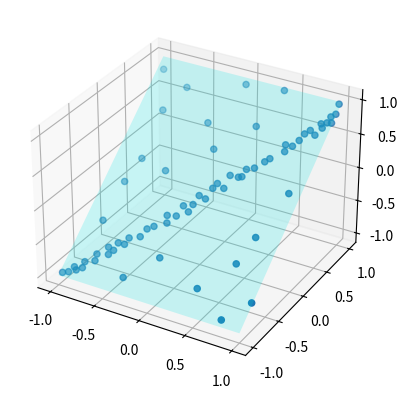

Here is the Python script that generated this plot:
from copy import copy
import numpy as np
from numpy.random import default_rng
import scipy.optimize
import functools
import matplotlib.pyplot as plt

rng = default_rng()

class RANSAC:
    def __init__(self, n=10, k=100, t=0.05, d=10, model=None, loss=None, metric=None):
        self.n = n              # `n`: Minimum number of data points to estimate parameters
        self.k = k              # `k`: Maximum iterations allowed
        self.t = t              # `t`: Threshold value to determine if points are fit well
        self.d = d              # `d`: Number of close data points required to assert model fits well
        self.model = model      # `model`: class implementing `fit` and `predict`
        self.loss = loss        # `loss`: function of `y_true` and `y_pred` that returns a vector
        self.metric = metric    # `metric`: function of `y_true` and `y_pred` and returns a float
        self.best_fit = None
        self.best_error = np.inf

    def fit(self, x, y, z):
        for _ in range(self.k):
            ids = rng.permutation(x.shape[0])

            maybe_inliers = ids[: self.n]
            maybe_model = copy(self.model).fit(list(zip(x[maybe_inliers], y[maybe_inliers], z[maybe_inliers])))

            thresholded = (
                self.loss(z[ids][self.n :], maybe_model.predict(x[ids][self.n :], y[ids][self.n :]))
                < self.t
            )

            inlier_ids = ids[self.n :][np.flatnonzero(thresholded).flatten()]

            if inlier_ids.size > self.d:
                inlier_points = np.hstack([maybe_inliers, inlier_ids])
                better_model = copy(self.model).fit(list(zip(x[inlier_points], y[inlier_points], z[inlier_points])))

                this_error = self.metric(
                    z[inlier_points], better_model.predict(x[inlier_points], y[inlier_points])
                )

                if this_error < self.best_error:
                    self.best_error = this_error
                    self.best_fit = maybe_model

        return self

    def predict(self, x, y):
        return self.best_fit.predict(x,y)

def square_error_loss(z_true, z_pred):
    return (z_true - z_pred) ** 2


def mean_square_error(z_true, z_pred):
    return np.sum(square_error_loss(z_true, z_pred)) / z_true.shape[0]


class PlanarRegressor:
    def __init__(self):
        self.stored_params = [0, 0, 0]

    def error(self, params, points):
        result = 0
        for (x,y,z) in points:
            plane_z = self.plane(x, y, params)
            diff = abs(plane_z - z)
            result += diff**2
        return result

    def fit(self, points):
        fun = functools.partial(self.error, points=points)
        res = scipy.optimize.minimize(fun, self.stored_params)

        self.stored_params = res.x
        return self

    def plane(self, x, y, params):
        a = params[0]
        b = params[1]
        c = params[2]
        return a*x + b*y + c
    
    def predict(self, xx, yy):
        a = self.stored_params[0]
        b = self.stored_params[1]
        c = self.stored_params[2]
        zz = []
        for i, _ in enumerate(xx):
            z = a*xx[i] + b*yy[i] + c
            zz.append(z)
        return np.array(zz) 



if __name__ == "__main__":

    regressor = RANSAC(model=PlanarRegressor(), loss=square_error_loss, metric=mean_square_error)

    x = np.array([-0.848,-0.800,-0.704,-0.632,-0.488,-0.472,-0.368,-0.336,-0.280,-0.200,-0.00800,-0.0840,0.0240,0.100,0.124,0.148,0.232,0.236,0.324,0.356,0.368,0.440,0.512,0.548,0.660,0.640,0.712,0.752,0.776,0.880,0.920,0.944,-0.108,-0.168,-0.720,-0.784,-0.224,-0.604,-0.740,-0.0440,0.388,-0.0200,0.752,0.416,-0.0800,-0.348,0.988,0.776,0.680,0.880,-0.816,-0.424,-0.932,0.272,-0.556,-0.568,-0.600,-0.716,-0.796,-0.880,-0.972,-0.916,0.816,0.892,0.956,0.980,0.988,0.992,0.00400]).reshape(-1,1)
    y = np.array([-0.917,-0.833,-0.801,-0.665,-0.605,-0.545,-0.509,-0.433,-0.397,-0.281,-0.205,-0.169,-0.0531,-0.0651,0.0349,0.0829,0.0589,0.175,0.179,0.191,0.259,0.287,0.359,0.395,0.483,0.539,0.543,0.603,0.667,0.679,0.751,0.803,-0.265,-0.341,0.111,-0.113,0.547,0.791,0.551,0.347,0.975,0.943,-0.249,-0.769,-0.625,-0.861,-0.749,-0.945,-0.493,0.163,-0.469,0.0669,0.891,0.623,-0.609,-0.677,-0.721,-0.745,-0.885,-0.897,-0.969,-0.949,0.707,0.783,0.859,0.979,0.811,0.891,-0.137]).reshape(-1,1)
    z = np.array([-0.917,-0.833,-0.801,-0.665,-0.605,-0.545,-0.509,-0.433,-0.397,-0.281,-0.205,-0.169,-0.0531,-0.0651,0.0349,0.0829,0.0589,0.175,0.179,0.191,0.259,0.287,0.359,0.395,0.483,0.539,0.543,0.603,0.667,0.679,0.751,0.803,-0.265,-0.341,0.111,-0.113,0.547,0.791,0.551,0.347,0.975,0.943,-0.249,-0.769,-0.625,-0.861,-0.749,-0.945,-0.493,0.163,-0.469,0.0669,0.891,0.623,-0.609,-0.677,-0.721,-0.745,-0.885,-0.897,-0.969,-0.949,0.707,0.783,0.859,0.979,0.811,0.891,-0.137]).reshape(-1,1)

    regressor.fit(x, y, z)

    fig = plt.figure()
    ax = fig.add_subplot(111, projection='3d')

    ax.scatter(x, y, z)


    xx, yy = np.meshgrid([-1,1], [-1,1])
    z = regressor.predict(xx, yy)
    ax.plot_surface(xx, yy, z, alpha=0.2, color=[0,1,1])

    plt.show()